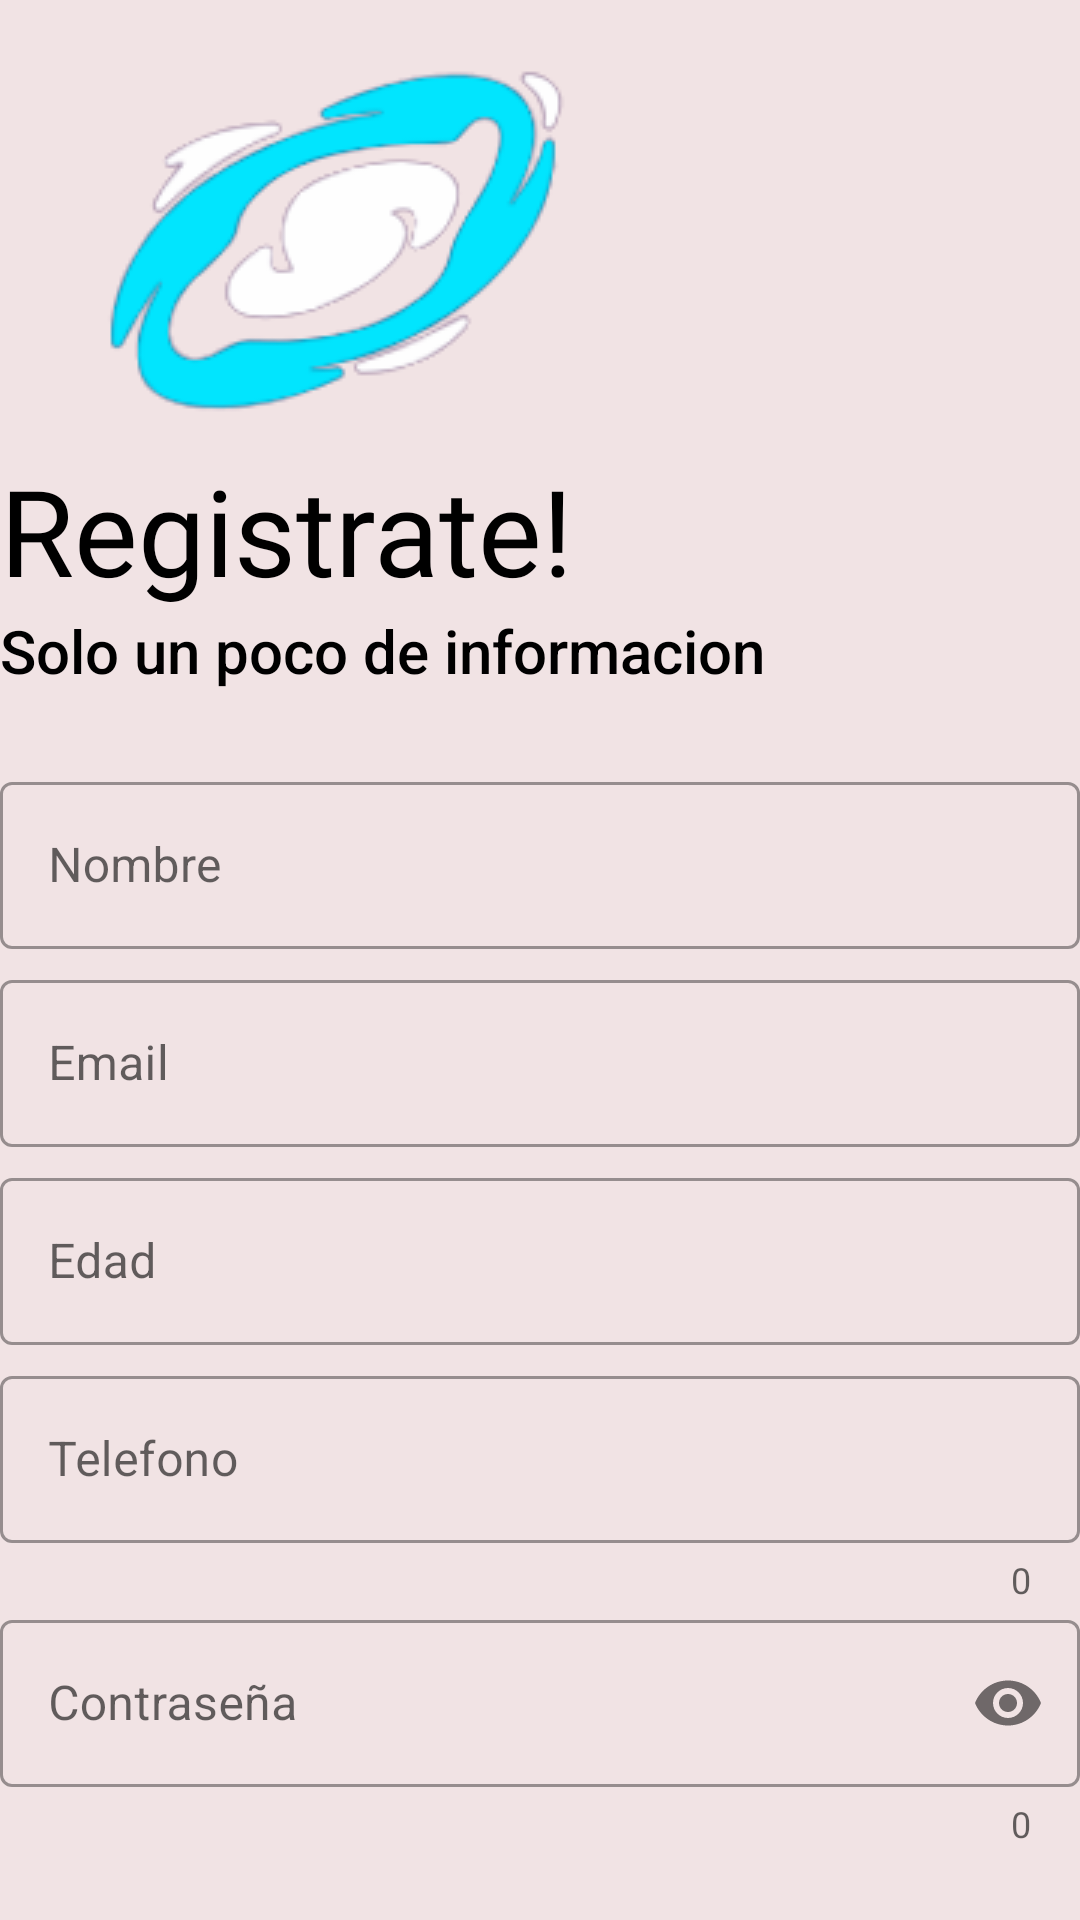

The Android layout XML behind this screen, and the referenced resources:
<!-- AndroidManifest.xml: application theme Theme.MyApplication -->
<!-- res/layout/activity_registration.xml -->
<?xml version="1.0" encoding="utf-8"?>
<LinearLayout
    xmlns:android="http://schemas.android.com/apk/res/android"
    xmlns:app="http://schemas.android.com/apk/res-auto"
    xmlns:tools="http://schemas.android.com/tools"
    android:layout_width="match_parent"
    android:layout_height="match_parent"
    android:background="#F1E3E4"
    android:orientation="vertical">




    <ImageView
        android:id="@+id/imageView3"
        android:layout_width="wrap_content"
        android:layout_height="wrap_content"
        app:layout_constraintBottom_toBottomOf="parent"
        app:layout_constraintEnd_toEndOf="parent"
        app:layout_constraintStart_toStartOf="parent"
        app:layout_constraintTop_toTopOf="parent"
        app:layout_constraintVertical_bias="0.127"
        app:srcCompat="@drawable/logo_no_background" />

    <TextView
        android:layout_width="match_parent"
        android:layout_height="wrap_content"
        android:fontFamily="@font/bungee_regular"
        android:text="Registrate!"
        android:textColor="@color/black"
        android:textSize="40dp">

    </TextView>

    <TextView
        android:layout_width="match_parent"
        android:layout_height="wrap_content"
        android:fontFamily="sans-serif-medium"
        android:text="Solo un poco de informacion"
        android:textColor="@color/black"
        android:textSize="20dp">

    </TextView>

    <LinearLayout
        android:layout_width="match_parent"
        android:layout_height="wrap_content"
        android:orientation="vertical"
        android:layout_marginTop="20dp"
        android:layout_marginBottom="20dp">
        <com.google.android.material.textfield.TextInputLayout
            android:id="@+id/userName"
            android:layout_width="match_parent"
            android:layout_height="wrap_content"
            style="@style/Widget.MaterialComponents.TextInputLayout.OutlinedBox"
            android:hint="Nombre"
            android:layout_marginTop="5dp">

            <com.google.android.material.textfield.TextInputEditText
                android:layout_width="match_parent"
                android:layout_height="wrap_content"
                android:inputType="text">

            </com.google.android.material.textfield.TextInputEditText>
        </com.google.android.material.textfield.TextInputLayout>

        <com.google.android.material.textfield.TextInputLayout
            android:id="@+id/userEmail"
            android:layout_width="match_parent"
            android:layout_height="wrap_content"
            style="@style/Widget.MaterialComponents.TextInputLayout.OutlinedBox"
            android:hint="Email"
            android:layout_marginTop="5dp">

            <com.google.android.material.textfield.TextInputEditText
                android:layout_width="match_parent"
                android:layout_height="wrap_content"
                android:inputType="text">

            </com.google.android.material.textfield.TextInputEditText>
        </com.google.android.material.textfield.TextInputLayout>

        <com.google.android.material.textfield.TextInputLayout
            android:id="@+id/userAge"
            android:layout_width="match_parent"
            android:layout_height="wrap_content"
            style="@style/Widget.MaterialComponents.TextInputLayout.OutlinedBox"
            android:hint="Edad"
            android:layout_marginTop="5dp">

            <com.google.android.material.textfield.TextInputEditText
                android:layout_width="match_parent"
                android:layout_height="wrap_content"
                android:inputType="number">

            </com.google.android.material.textfield.TextInputEditText>
        </com.google.android.material.textfield.TextInputLayout>

        <com.google.android.material.textfield.TextInputLayout
            android:id="@+id/userPhone"
            android:layout_width="match_parent"
            android:layout_height="wrap_content"
            style="@style/Widget.MaterialComponents.TextInputLayout.OutlinedBox"
            android:hint="Telefono"
            app:counterEnabled="true"
            android:layout_marginTop="5dp">

            <com.google.android.material.textfield.TextInputEditText
                android:layout_width="match_parent"
                android:layout_height="wrap_content"
                android:inputType="phone">

            </com.google.android.material.textfield.TextInputEditText>
        </com.google.android.material.textfield.TextInputLayout>

        <com.google.android.material.textfield.TextInputLayout
            android:id="@+id/userPassword"
            style="@style/Widget.MaterialComponents.TextInputLayout.OutlinedBox"
            android:layout_width="match_parent"
            android:layout_height="wrap_content"
            android:hint="Contraseña"
            app:counterEnabled="true"
            app:passwordToggleEnabled="true">

            <com.google.android.material.textfield.TextInputEditText
                android:layout_width="match_parent"
                android:layout_height="wrap_content"
                android:inputType="textPassword">

            </com.google.android.material.textfield.TextInputEditText>
        </com.google.android.material.textfield.TextInputLayout>



    </LinearLayout>

    <Button
        android:layout_width="match_parent"
        android:layout_height="wrap_content"
        android:text="LISTO?"
        android:textColor="@color/white"
        app:backgroundTint="#00BCD4">


    </Button>

</LinearLayout>
<!-- resources referenced by this layout -->
<resources>
  <!-- drawable logo_no_background: png bitmap (drawable, 15879 bytes) -->
  <style name="Theme.MyApplication" parent="Theme.MaterialComponents.DayNight.DarkActionBar">
          
          <item name="colorPrimary">@color/purple_500</item>
          <item name="colorPrimaryVariant">@color/purple_700</item>
          <item name="colorOnPrimary">@color/white</item>
          
          <item name="colorSecondary">@color/teal_200</item>
          <item name="colorSecondaryVariant">@color/teal_700</item>
          <item name="colorOnSecondary">@color/black</item>
          
          <item name="android:statusBarColor" tools:targetApi="l">?attr/colorPrimaryVariant</item>
  
  
          
  
          <item name="windowActionBar">false</item>
          <item name="windowNoTitle">true</item>
          <item name="android:windowFullscreen">true</item>
      </style>
  <!-- not gathered from this repository: default colours our renderer supplied (Android Studio template values) -->
  <color name="purple_500">#FF6200EE</color>
  <color name="purple_700">#FF3700B3</color>
  <color name="teal_200">#FF03DAC5</color>
  <color name="teal_700">#FF018786</color>
  <color name="black">#FF000000</color>
  <color name="white">#FFFFFFFF</color>
</resources>
